Dataset: dataset_segmented (GitHub, Suneesh-Vinayaga/pneumonia-detection). Classes: normal, pneumonia.

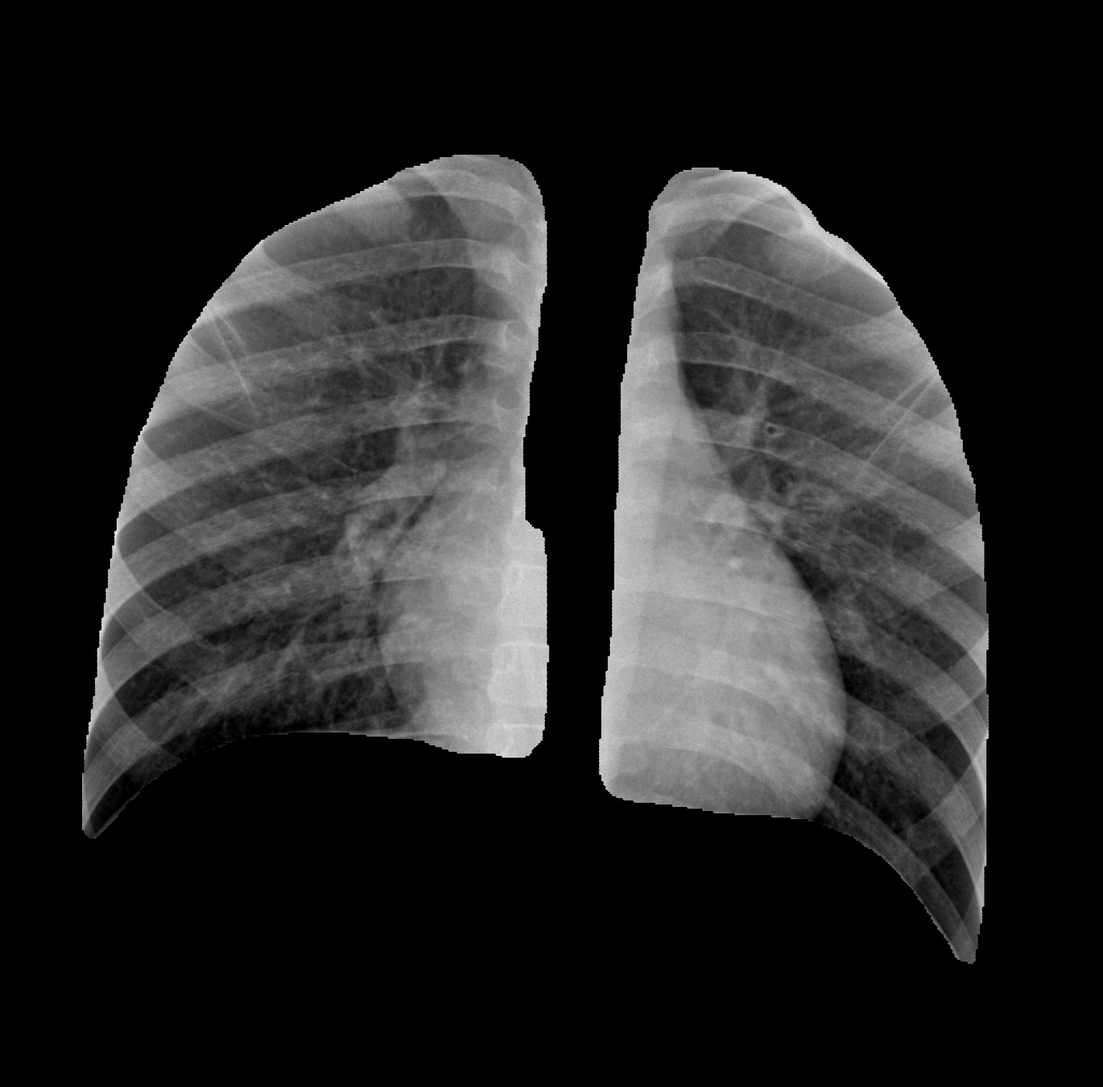
Label: normal

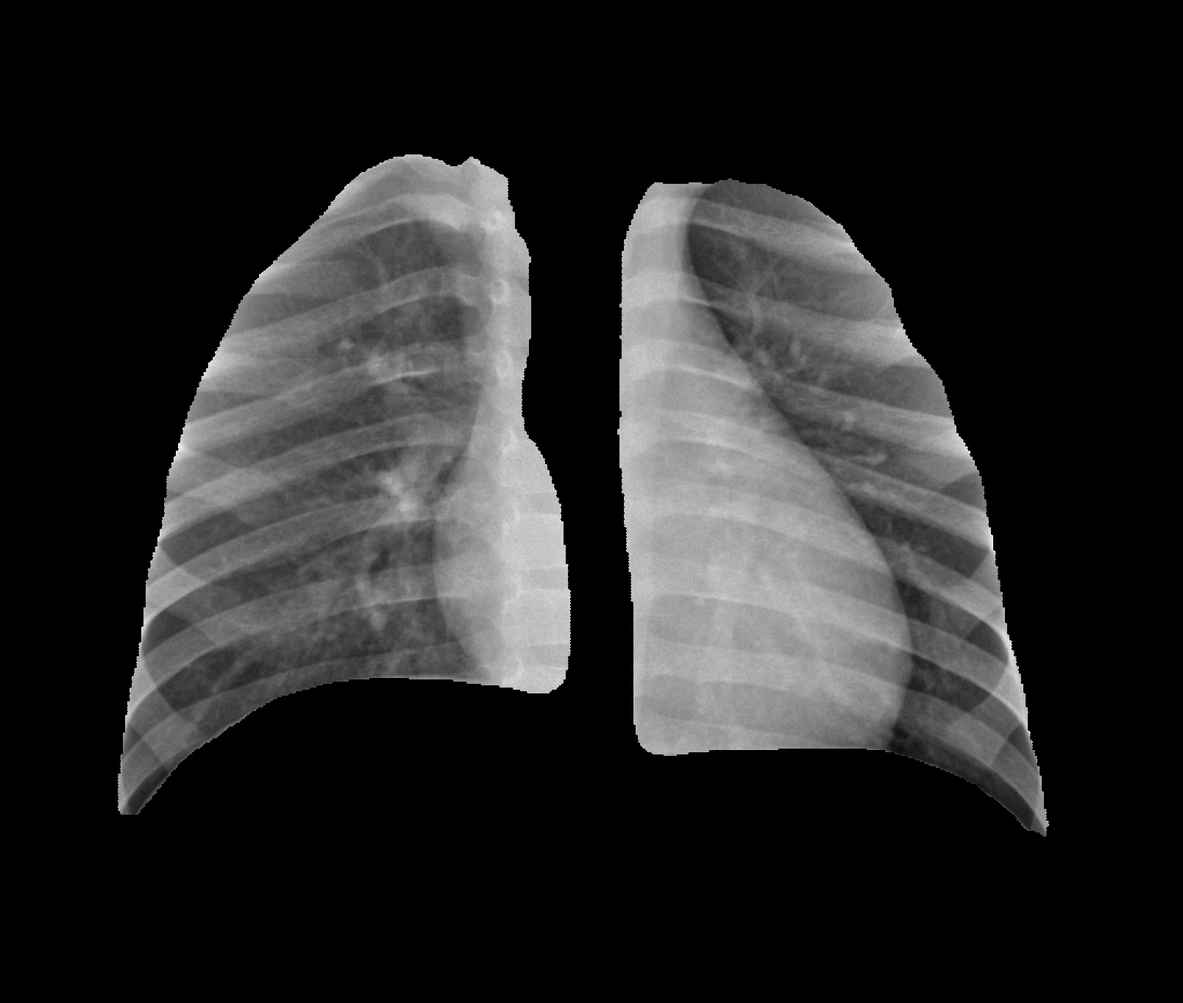
Label: normal

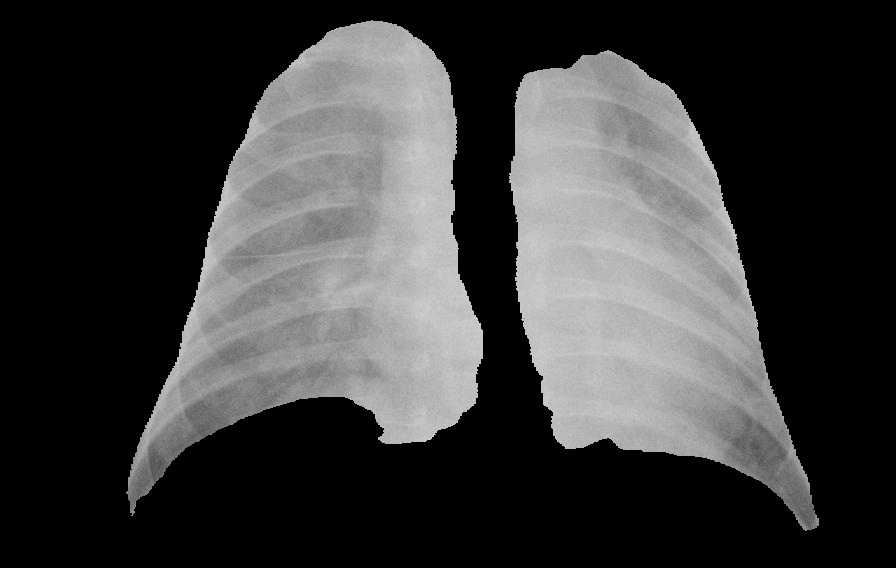
Label: pneumonia

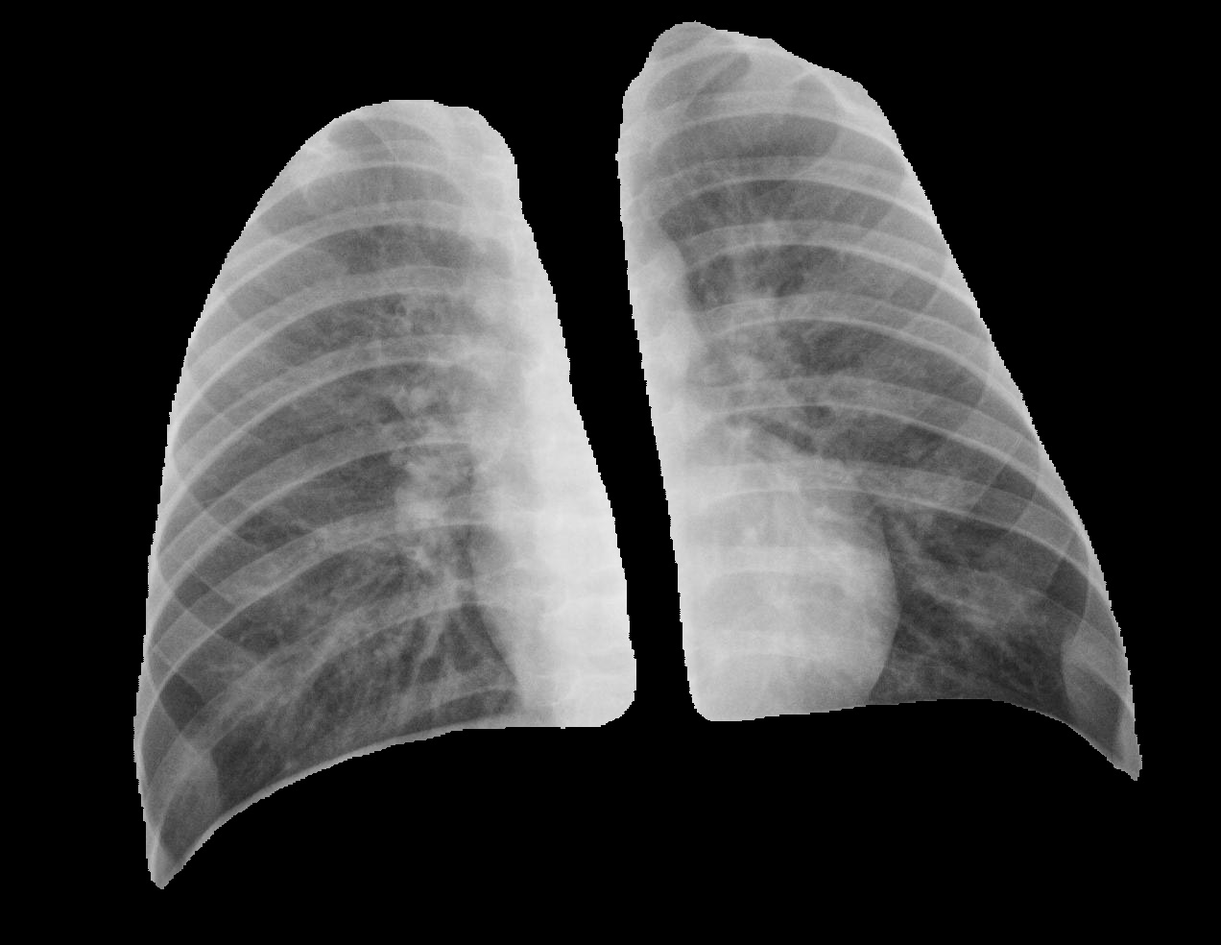
Label: pneumonia

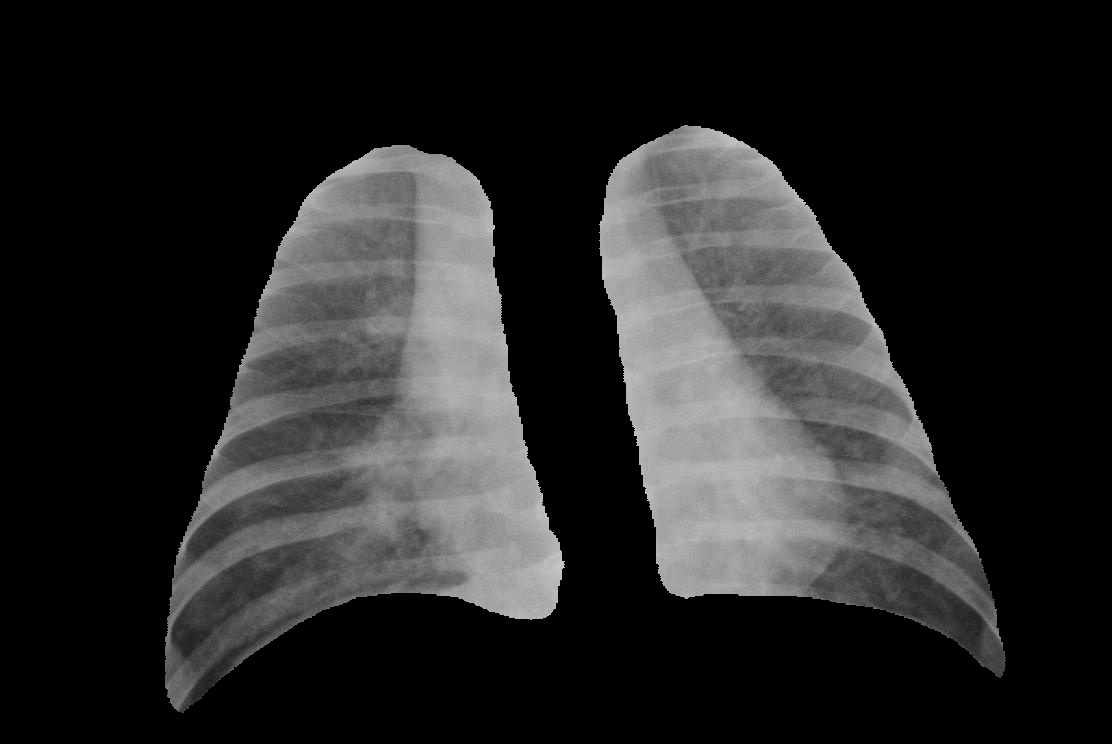
Label: pneumonia

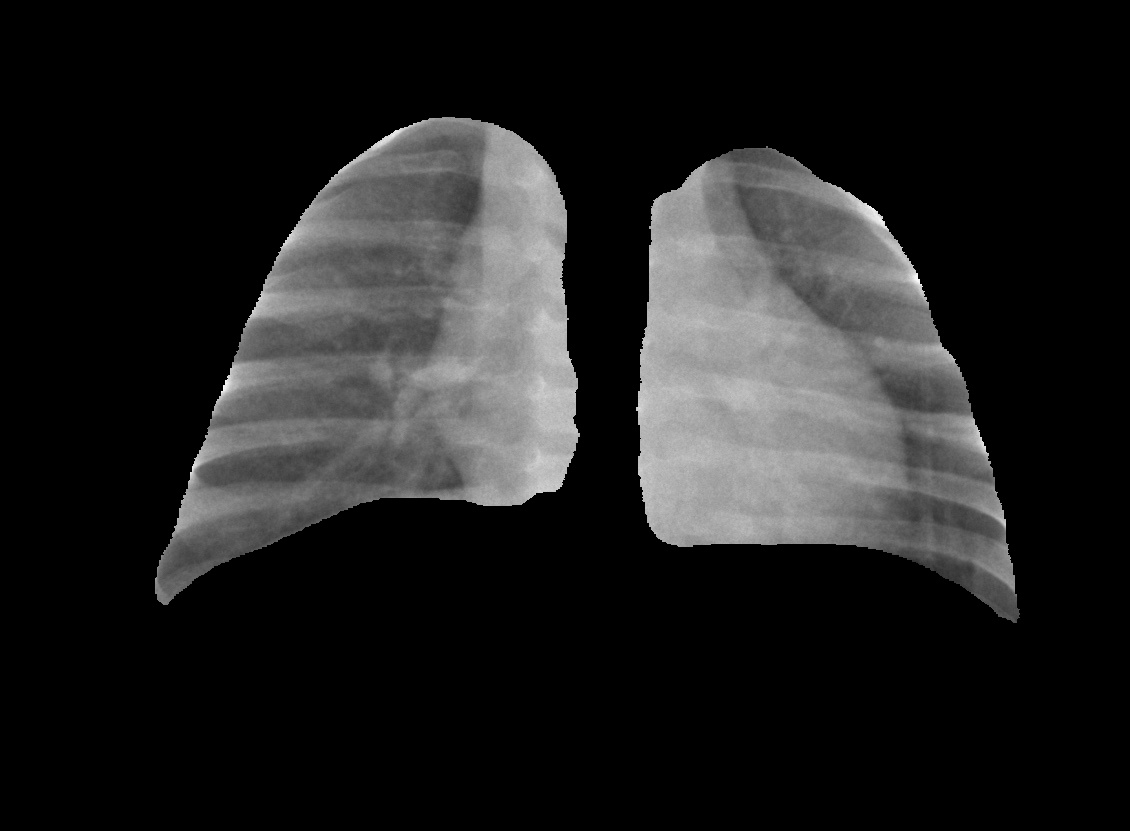
Label: normal
